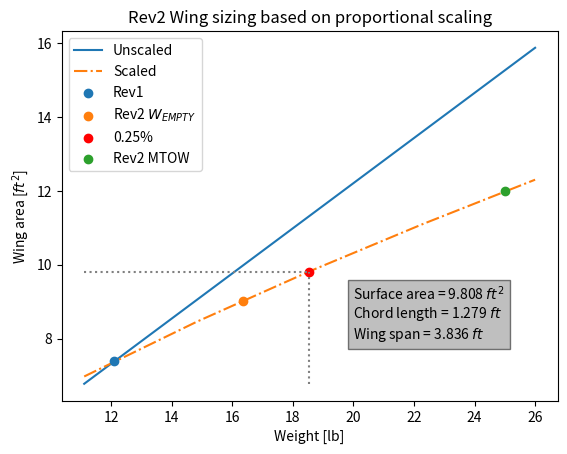

This figure's Python source:
# %%
import numpy as np
import matplotlib.pyplot as plt


def new_S_scaled(S1, W1, W2):
    return S1 * (W2 / W1) ** (2 / 3)


def new_S(S1, W1, W2):
    return S1 * (W2 / W1)


MTOW = 25  # lb

c_rev1 = 13.3 / 12  # ft
b_rev1 = 40 / 12  # ft
S_rev1 = c_rev1 * b_rev1 * 2  # ft^2
AR_rev1 = 3
W_rev1 = 12.11  # lb

AR_rev_2 = 3
num_payload = 16
W_bottle = 0.5 + 0.04  # lb
W_payload = W_bottle * num_payload  # lb
W_rev2_min = MTOW - W_payload  # lb

W_rev2_max = MTOW

W_rev2_quarter = MTOW - ((W_payload) * (3 / 4))

S_rev2_min = new_S_scaled(S_rev1, W_rev1, W_rev2_min)
S_rev2_max = new_S_scaled(S_rev1, W_rev1, W_rev2_max)
S_rev2_quarter = new_S_scaled(S_rev1, W_rev1, W_rev2_quarter)

c_rev2_min = np.sqrt(S_rev2_min / 6)
b_rev2_min = c_rev2_min * AR_rev_2

c_rev2_max = np.sqrt(S_rev2_max / 6)
b_rev2_max = c_rev2_max * AR_rev_2

c_rev2_quarter = np.sqrt(S_rev2_quarter / 6)
b_rev2_quarter = c_rev2_quarter * AR_rev_2

# print(
#     f"For the minimum case, Rev2 would have a wing surface area of {S_rev2_min} ft^2,\na chord length of {c_rev2_min} ft, and a wingspan of {b_rev2_min} ft\n"
# )
# print(
#     f"For the maximum case, Rev2 would have a wing surface area of {S_rev2_max} ft^2,\na chord length of {c_rev2_max} ft, and a wingspan of {b_rev2_max} ft\n"
# )
# print(
#     f"For the quarter case, Rev2 would have a wing surface area of {S_rev2_quarter} ft^2,\na chord length of {c_rev2_quarter} ft, and a wingspan of {b_rev2_quarter} ft\n"
# )

# %%

weight_range = np.linspace(W_rev1 - 1, W_rev2_max + 1, 5)
surface_areas_scaled = [new_S_scaled(S_rev1, W_rev1, weight) for weight in weight_range]
surface_areas_unscaled = [new_S(S_rev1, W_rev1, weight) for weight in weight_range]

plt.figure(1)
plt.title("Rev2 Wing sizing based on proportional scaling")
plt.xlabel("Weight [lb]")
plt.ylabel("Wing area [$ft^{2}$]")
plt.plot(weight_range, surface_areas_unscaled, label="Unscaled", zorder=0)
plt.plot(weight_range, surface_areas_scaled, label="Scaled", linestyle="-.", zorder=0)
plt.plot()
plt.plot(
    [W_rev2_quarter, W_rev2_quarter],
    [surface_areas_unscaled[0], S_rev2_quarter],
    linestyle="dotted",
    color="grey",
)
plt.plot(
    [weight_range[0], W_rev2_quarter],
    [S_rev2_quarter, S_rev2_quarter],
    linestyle="dotted",
    color="grey",
)
plt.scatter(W_rev1, S_rev1, label="Rev1")
plt.scatter(W_rev2_min, S_rev2_min, label="Rev2 $W_{EMPTY}$")
plt.scatter(W_rev2_quarter, S_rev2_quarter, label="0.25%", color="r")
plt.scatter(W_rev2_max, S_rev2_max, label="Rev2 MTOW")
plt.text(
    20,
    8,
    f"Surface area = {S_rev2_quarter:.4} $ft^2$\nChord length = {c_rev2_quarter:.4} $ft$\nWing span = {b_rev2_quarter:.4} $ft$",
    bbox=dict(facecolor="grey", alpha=0.5),
)
plt.legend()

plt.show()
# %%
